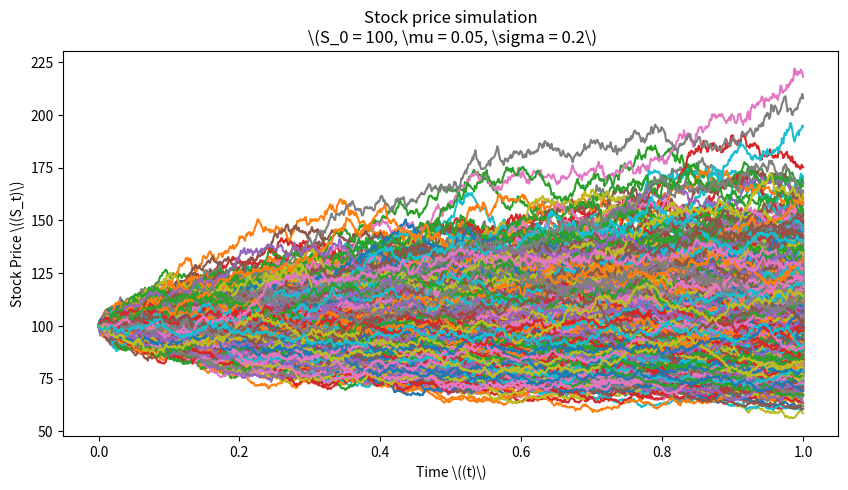

Here is the Python script that generated this plot:
import matplotlib.pyplot as plt
import numpy as np
from scipy.stats import norm

mu = 0.05 # rf
n = 1000 # timesteps
T = 1 # years until expiration
S0 = 100 # initial stock price
K = 100 # strike price
sigma = 0.2 # Vol 
M = 1000 # # of simulations

def BSM_CALL(S, K, T, r, sigma):
 d1 = (np.log(S/K) + (r + sigma**2/2)*T) / (sigma*np.sqrt(T))
 d2 = d1 - sigma * np.sqrt(T)
 return S * norm.cdf(d1) - K * np.exp(-r*T)* norm.cdf(d2)

times = np.linspace(0, T, num = n+1) # generate times
dt = times[1] - times[0] # discrete timestep 

B = np.random.normal(0, np.sqrt(dt), size=(M,n)).T # Random noise in GBM
St = np.exp( (mu - sigma ** 2 / 2) * dt + sigma * B ) # Simulated price returns

St = np.vstack([np.ones(M), St]) # Add a row of ones above

St = S0 * St.cumprod(axis=0)
ExpPayoffT = (1 / M) * np.sum(np.maximum(St[n] - K, 0)) # Get option value at the excersize date
DiscExpPayoffT = ExpPayoffT * np.exp(-mu * T) # discount option by rf

tt = np.full(shape=(M,n+1), fill_value=times).T

plt.figure(figsize = (10,5))
plt.plot(tt, St)
plt.xlabel("Time \((t)\)")
plt.ylabel("Stock Price \((S_t)\)")
plt.title("Stock price simulation\n \(S_0 = {0}, \mu = {1}, \sigma = {2}\)".format(S0, mu, sigma))
plt.show()
print("Expected payoff in T={0} years: {1}".format(T,ExpPayoffT))
print("Discounted Expected payoff: {0}".format(DiscExpPayoffT))
print("BSM price: {0}".format(BSM_CALL(S0, K, T, mu, sigma)))